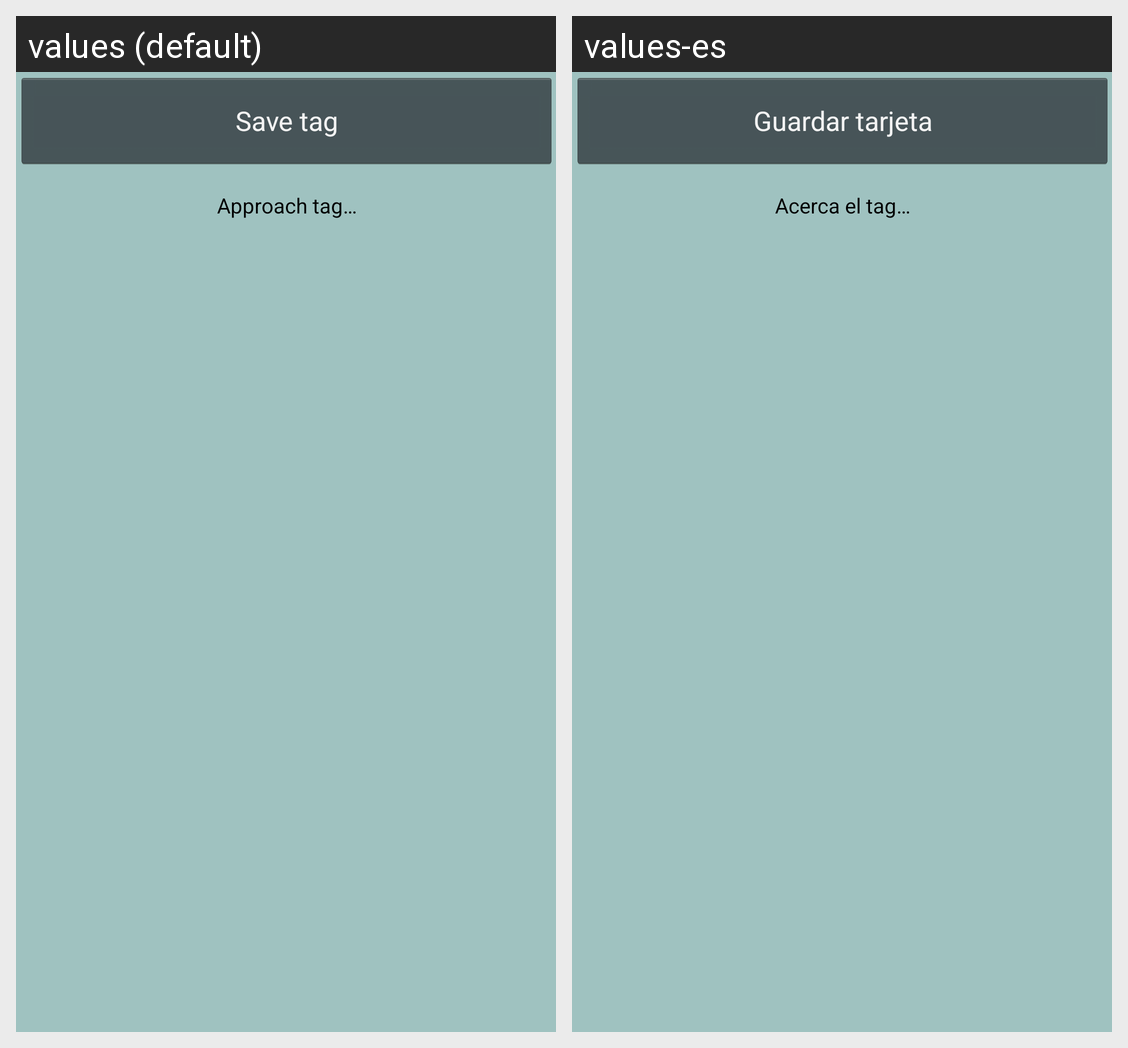

Translations of the strings shown on this Android screen, per locale in the grid:
Android screen res/layout/activity_reader.xml rendered under 2 locales, left to right: values (default), values-es. Device: Nexus 5 (rendered at 1080×1920; each locale shown at half size, 540×960, under a caption strip naming it); theme AppTheme.
Strings drawn on this screen, with the default value and each locale's value (text and hints the layout hard-codes, and strings that could not be matched under every locale, appear in the picture but are not listed):

save_card
  values: Save tag
  values-es: Guardar tarjeta

close_tag
  values: Approach tag…
  values-es: Acerca el tag…
